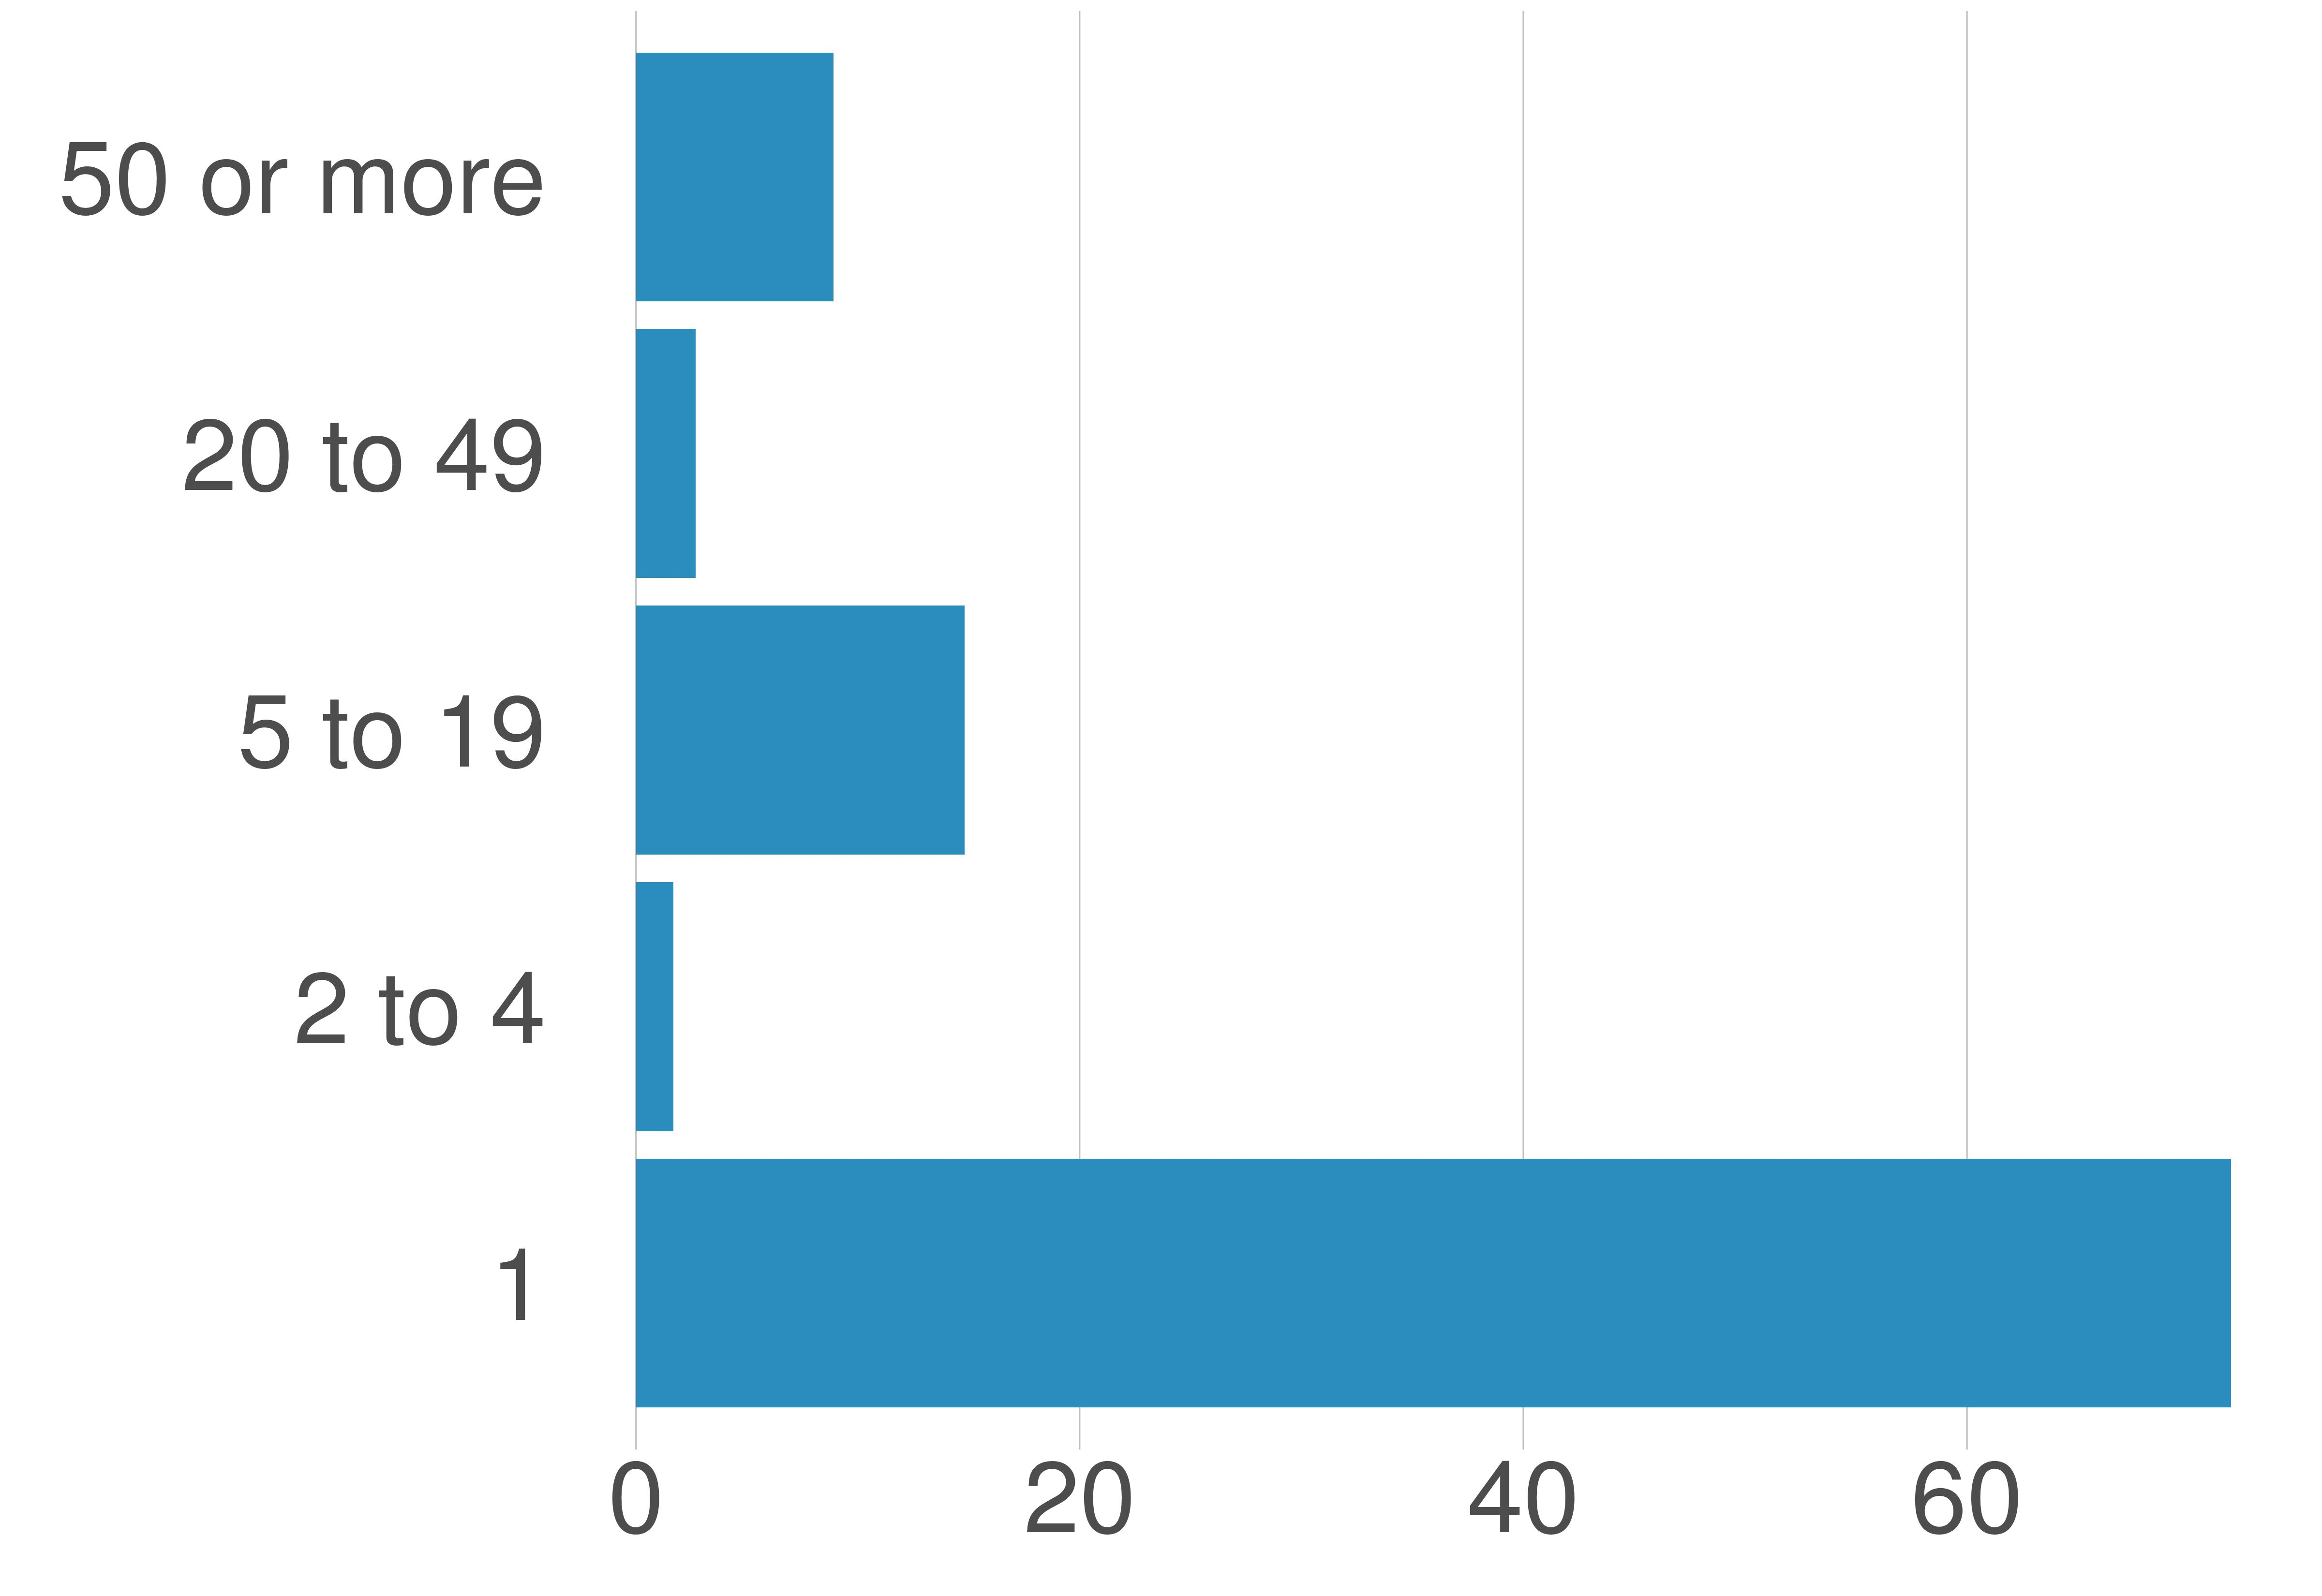

Values plotted in this chart, from the file beside it:
variable, value, value_prop
1, 281271, 71.91
2 to 4, 6595, 1.69
5 to 19, 57960, 14.82
20 to 49, 10519, 2.69
50 or more, 34799, 8.9
